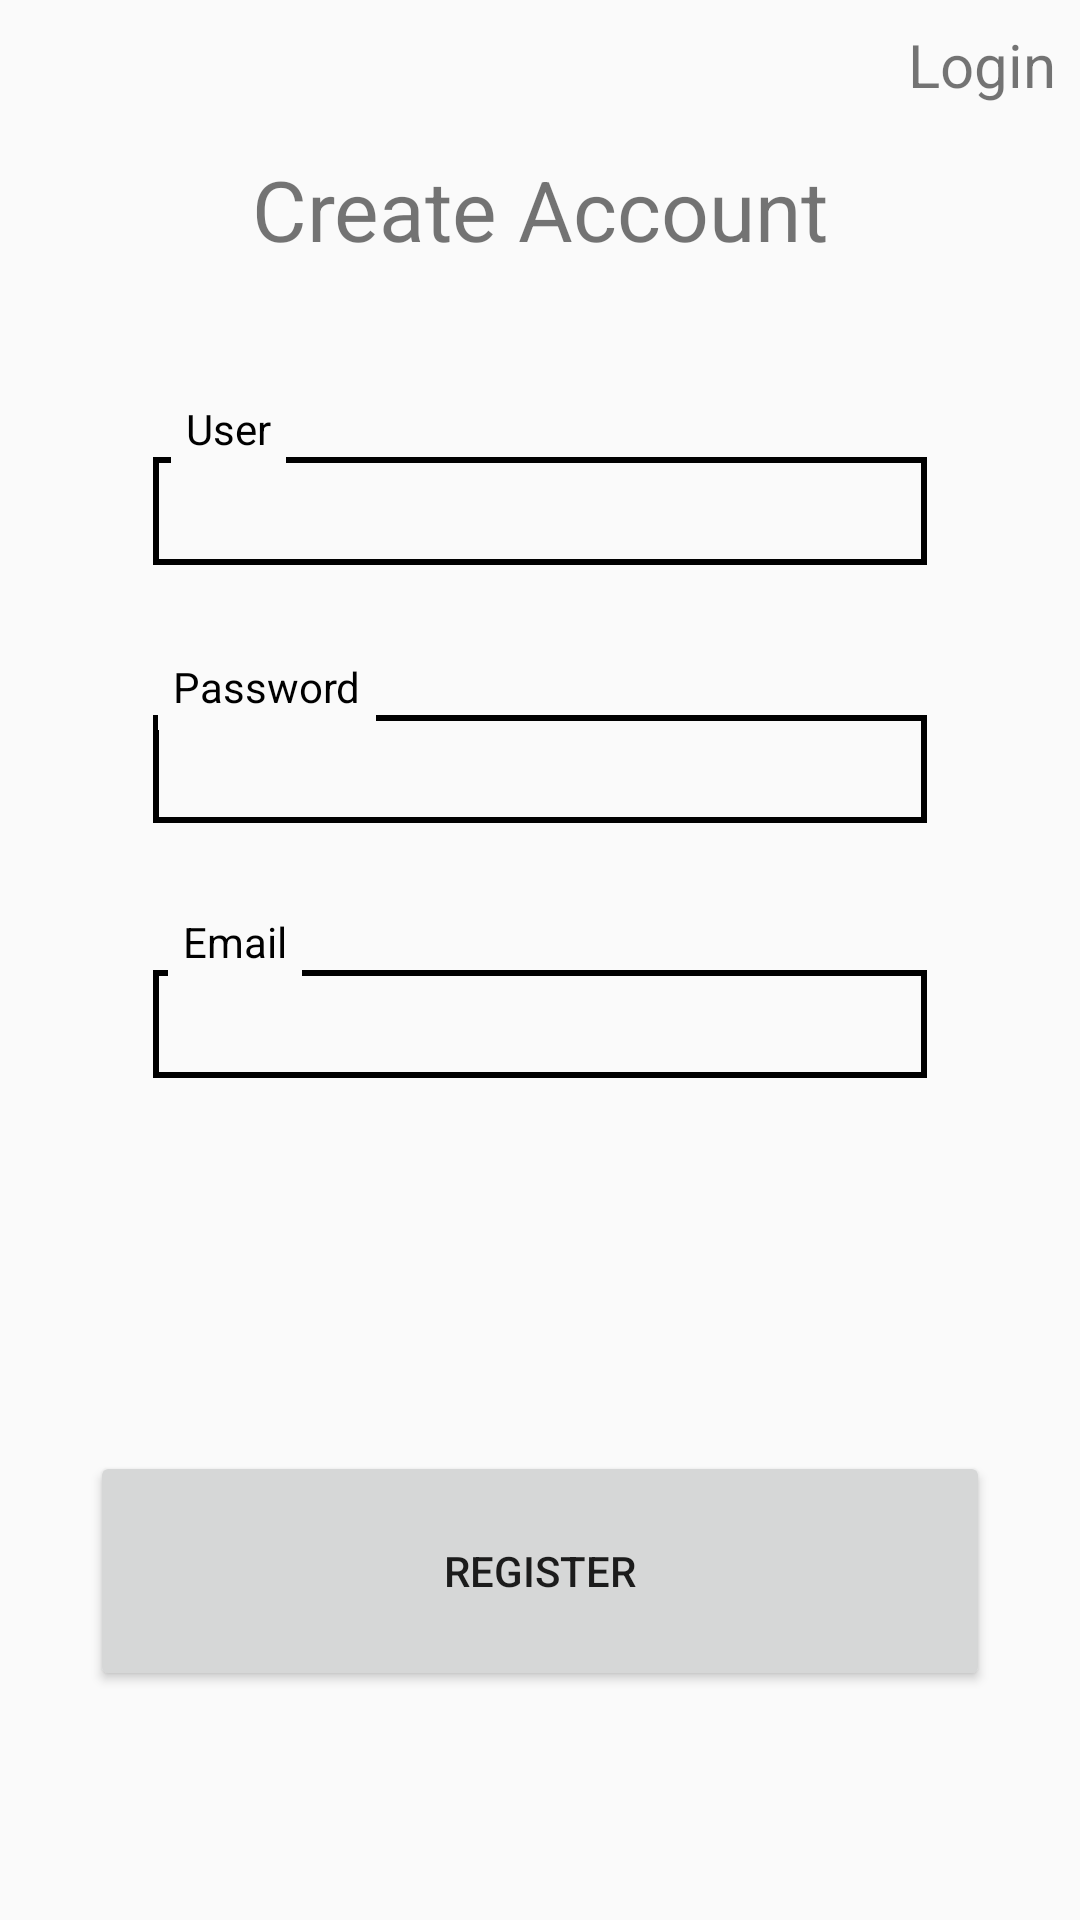

Reconstruct the res/layout file that produces this screen, plus the resources it refers to.
<!-- AndroidManifest.xml: application theme AppTheme -->
<!-- res/layout/activity_main.xml -->
<?xml version="1.0" encoding="utf-8"?>
<androidx.constraintlayout.widget.ConstraintLayout xmlns:android="http://schemas.android.com/apk/res/android"
    xmlns:app="http://schemas.android.com/apk/res-auto"
    xmlns:tools="http://schemas.android.com/tools"
    android:layout_width="match_parent"
    android:layout_height="match_parent"
    tools:context=".MainActivity">

    <androidx.constraintlayout.widget.ConstraintLayout
        android:id="@+id/constraintLayout"
        android:layout_width="fill_parent"
        android:layout_height="wrap_content"
        android:layout_marginStart="16dp"
        android:layout_marginLeft="16dp"
        android:layout_marginTop="32dp"
        android:layout_marginEnd="16dp"
        android:layout_marginRight="16dp"
        app:layout_constraintEnd_toEndOf="parent"
        app:layout_constraintStart_toStartOf="parent"
        app:layout_constraintTop_toBottomOf="@+id/textView2">

        <androidx.constraintlayout.widget.ConstraintLayout
            android:layout_width="fill_parent"
            android:layout_height="fill_parent"
            android:layout_marginStart="15dp"
            android:layout_marginLeft="15dp"
            android:layout_marginTop="15dp"
            android:layout_marginEnd="15dp"
            android:layout_marginRight="15dp"
            android:layout_marginBottom="15dp"
            android:orientation="vertical"
            android:padding="20dp">

            <EditText

                android:id="@+id/etName"
                android:layout_width="match_parent"
                android:layout_height="36sp"
                android:layout_centerInParent="true"
                android:layout_marginTop="12dp"
                android:background="@drawable/edittext_border"
                android:padding="8dp"
                android:text=""
                android:textSize="16sp"
                app:layout_constraintEnd_toEndOf="parent"
                app:layout_constraintStart_toStartOf="parent"
                app:layout_constraintTop_toTopOf="parent" />

        </androidx.constraintlayout.widget.ConstraintLayout>

        
        <TextView
            android:layout_width="wrap_content"
            android:layout_height="wrap_content"
            android:layout_marginStart="8dp"
            android:layout_marginTop="8dp"
            android:layout_marginEnd="8dp"
            android:background="#FAFAFA"
            android:padding="5dp"
            android:text="User"
            android:textColor="@android:color/black"
            app:layout_constraintEnd_toEndOf="parent"
            app:layout_constraintHorizontal_bias="0.12"
            app:layout_constraintStart_toStartOf="parent"
            app:layout_constraintTop_toTopOf="parent" />
    </androidx.constraintlayout.widget.ConstraintLayout>

    <androidx.constraintlayout.widget.ConstraintLayout
        android:id="@+id/constraintLayout"
        android:layout_width="fill_parent"
        android:layout_height="wrap_content"
        android:layout_marginStart="16dp"
        android:layout_marginLeft="16dp"
        android:layout_marginTop="203dp"
        android:layout_marginEnd="16dp"
        android:layout_marginRight="16dp"
        app:layout_constraintEnd_toEndOf="parent"
        app:layout_constraintHorizontal_bias="1.0"
        app:layout_constraintStart_toStartOf="parent"
        app:layout_constraintTop_toBottomOf="@+id/textView2">

        <androidx.constraintlayout.widget.ConstraintLayout
            android:layout_width="fill_parent"
            android:layout_height="fill_parent"
            android:layout_marginStart="15dp"
            android:layout_marginLeft="15dp"
            android:layout_marginTop="15dp"
            android:layout_marginEnd="15dp"
            android:layout_marginRight="15dp"
            android:layout_marginBottom="15dp"
            android:orientation="vertical"
            android:padding="20dp">

            <EditText
                android:id="@+id/etEmail"
                android:layout_width="match_parent"
                android:layout_height="36sp"
                android:layout_centerInParent="true"
                android:layout_marginTop="12dp"
                android:background="@drawable/edittext_border"
                android:padding="8dp"
                android:text=""
                android:textSize="16sp"
                app:layout_constraintEnd_toEndOf="parent"
                app:layout_constraintStart_toStartOf="parent"
                app:layout_constraintTop_toTopOf="parent" />

        </androidx.constraintlayout.widget.ConstraintLayout>

        
        <TextView
            android:layout_width="wrap_content"
            android:layout_height="wrap_content"
            android:layout_marginStart="8dp"
            android:layout_marginTop="8dp"
            android:layout_marginEnd="8dp"
            android:background="#FAFAFA"
            android:padding="5dp"
            android:text="Email"
            android:textColor="@android:color/black"
            app:layout_constraintEnd_toEndOf="parent"
            app:layout_constraintHorizontal_bias="0.12"
            app:layout_constraintStart_toStartOf="parent"
            app:layout_constraintTop_toTopOf="parent" />
    </androidx.constraintlayout.widget.ConstraintLayout>

    <TextView
        android:id="@+id/textView"
        android:layout_width="wrap_content"
        android:layout_height="wrap_content"
        android:layout_marginStart="8dp"
        android:layout_marginLeft="8dp"
        android:layout_marginTop="8dp"
        android:layout_marginEnd="8dp"
        android:layout_marginRight="8dp"
        android:onClick="goLogin"
        android:text="Login"
        android:textSize="20sp"
        app:layout_constraintEnd_toEndOf="parent"
        app:layout_constraintHorizontal_bias="1.0"
        app:layout_constraintStart_toStartOf="parent"
        app:layout_constraintTop_toTopOf="parent" />

    <TextView
        android:id="@+id/textView2"
        android:layout_width="wrap_content"
        android:layout_height="wrap_content"
        android:layout_marginStart="8dp"
        android:layout_marginLeft="8dp"
        android:layout_marginTop="16dp"
        android:layout_marginEnd="8dp"
        android:layout_marginRight="8dp"
        android:text="Create Account"
        android:textSize="28sp"
        app:layout_constraintEnd_toEndOf="parent"
        app:layout_constraintStart_toStartOf="parent"
        app:layout_constraintTop_toBottomOf="@+id/textView" />

    <androidx.constraintlayout.widget.ConstraintLayout xmlns:android="http://schemas.android.com/apk/res/android"
        android:layout_width="fill_parent"
        android:layout_height="wrap_content"
        android:layout_marginStart="16dp"
        android:layout_marginLeft="16dp"
        android:layout_marginTop="118dp"
        android:layout_marginEnd="16dp"
        android:layout_marginRight="16dp"
        app:layout_constraintEnd_toEndOf="parent"
        app:layout_constraintHorizontal_bias="1.0"
        app:layout_constraintStart_toStartOf="parent"
        app:layout_constraintTop_toBottomOf="@+id/textView2">

        <androidx.constraintlayout.widget.ConstraintLayout
            android:layout_width="fill_parent"
            android:layout_height="fill_parent"
            android:layout_marginStart="15dp"
            android:layout_marginLeft="15dp"
            android:layout_marginTop="15dp"
            android:layout_marginEnd="15dp"
            android:layout_marginRight="15dp"
            android:layout_marginBottom="15dp"
            android:orientation="vertical"
            android:padding="20dp">

            <EditText
                android:id="@+id/etPassword"
                android:layout_width="match_parent"
                android:layout_height="36sp"
                android:layout_centerInParent="true"
                android:layout_marginTop="12dp"
                android:background="@drawable/edittext_border"
                android:padding="8dp"
                android:text=""
                android:textSize="16sp"
                app:layout_constraintEnd_toEndOf="parent"
                app:layout_constraintStart_toStartOf="parent"
                app:layout_constraintTop_toTopOf="parent" />

        </androidx.constraintlayout.widget.ConstraintLayout>

        
        <TextView
            android:layout_width="wrap_content"
            android:layout_height="wrap_content"
            android:layout_marginStart="8dp"
            android:layout_marginTop="8dp"
            android:layout_marginEnd="8dp"
            android:background="#FAFAFA"
            android:padding="5dp"
            android:text="Password"
            android:textColor="@android:color/black"
            app:layout_constraintEnd_toEndOf="parent"
            app:layout_constraintHorizontal_bias="0.12"
            app:layout_constraintStart_toStartOf="parent"
            app:layout_constraintTop_toTopOf="parent" />
    </androidx.constraintlayout.widget.ConstraintLayout>

    <Button
        android:id="@+id/button"
        android:layout_width="300dp"
        android:layout_height="80dp"
        android:layout_marginStart="8dp"
        android:layout_marginTop="8dp"
        android:layout_marginEnd="8dp"
        android:layout_marginBottom="8dp"
        android:onClick="userRegister"
        android:text="Register"
        app:layout_constraintBottom_toBottomOf="parent"
        app:layout_constraintEnd_toEndOf="parent"
        app:layout_constraintStart_toStartOf="parent"
        app:layout_constraintTop_toBottomOf="@+id/textView2"
        app:layout_constraintVertical_bias="0.85" />

</androidx.constraintlayout.widget.ConstraintLayout>
<!-- resources referenced by this layout -->
<resources>
  <!-- drawable edittext_border (drawable) -->
  <?xml version="1.0" encoding="utf-8"?>
  <shape xmlns:android="http://schemas.android.com/apk/res/android"
      android:shape="rectangle"
      android:background="@color/colorBlack">
      <stroke
          android:width="2dp"
          android:color="@color/colorBlack" />
  
  </shape>
  <style name="AppTheme" parent="Theme.AppCompat.Light.NoActionBar">
          <item name="colorPrimary">@color/colorPrimary</item>
          <item name="colorPrimaryDark">@color/colorPrimaryDark</item>
          <item name="colorAccent">@color/colorAccent</item>
      </style>
  <!-- not gathered from this repository: default colours our renderer supplied (Android Studio template values) -->
  <color name="colorPrimary">#FF6200EE</color>
  <color name="colorPrimaryDark">#FF3700B3</color>
  <color name="colorAccent">#FF03DAC5</color>
</resources>
